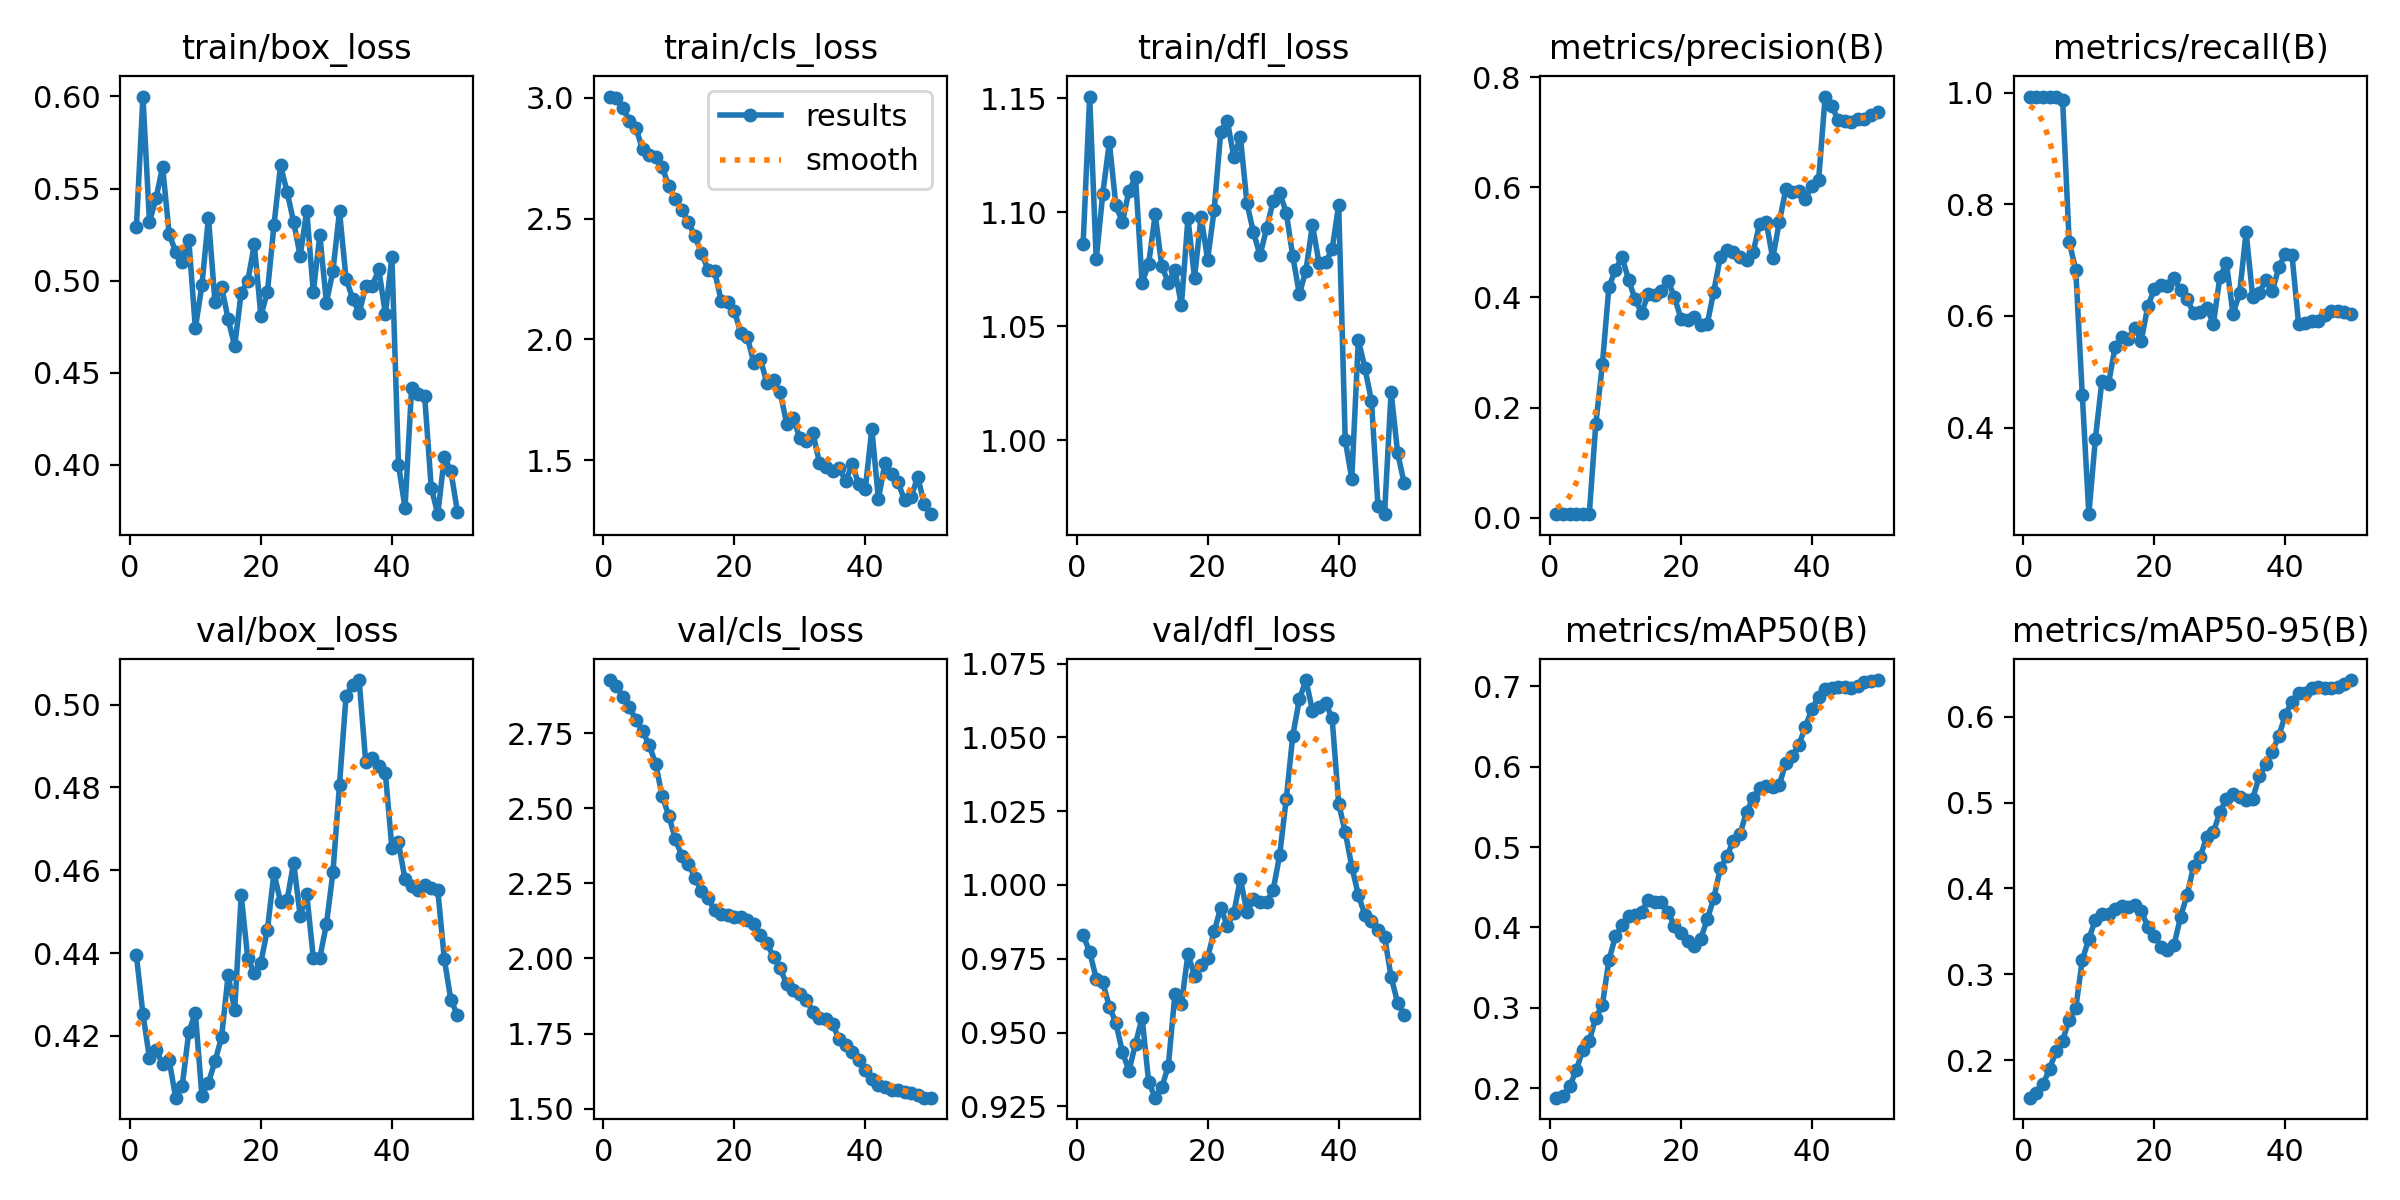

The table this chart was drawn from, first rows:
epoch, time, train/box_loss, train/cls_loss, train/dfl_loss, metrics/precision(B), metrics/recall(B), metrics/mAP50(B), metrics/mAP50-95(B), val/box_loss, val/cls_loss, val/dfl_loss, lr/pg0, lr/pg1, lr/pg2, lr/pg3, lr/pg4, lr/pg5, lr/pg6, lr/pg7
1, 3.95, 0.5289, 3.006, 1.086, 0.00661, 0.993, 0.1883, 0.1562, 0.4395, 2.927, 0.983, 0.0002, 6.668e-05, 0.0002, 6.668e-05, 0.0002, 6.668e-05, 0.0002, 6.668e-05
2, 7.62, 0.5999, 2.998, 1.151, 0.00662, 0.993, 0.1907, 0.1619, 0.4253, 2.906, 0.9773, 0.0004412, 0.0001471, 0.0004412, 0.0001471, 0.0004412, 0.0001471, 0.0004412, 0.0001471
3, 10.48, 0.5319, 2.958, 1.079, 0.00662, 0.993, 0.2022, 0.1717, 0.4147, 2.871, 0.9683, 0.0006724, 0.0002241, 0.0006724, 0.0002241, 0.0006724, 0.0002241, 0.0006724, 0.0002241
4, 14.36, 0.5446, 2.906, 1.108, 0.00662, 0.993, 0.2221, 0.1898, 0.4165, 2.838, 0.967, 0.0008937, 0.0002979, 0.0008937, 0.0002979, 0.0008937, 0.0002979, 0.0008937, 0.0002979
5, 16.86, 0.5619, 2.875, 1.131, 0.00664, 0.993, 0.2473, 0.2103, 0.4133, 2.794, 0.9588, 0.001105, 0.0003684, 0.001105, 0.0003684, 0.001105, 0.0003684, 0.001105, 0.0003684
6, 19.17, 0.5255, 2.788, 1.103, 0.00658, 0.9859, 0.2592, 0.2228, 0.4141, 2.758, 0.9533, 0.001307, 0.0004356, 0.001307, 0.0004356, 0.001307, 0.0004356, 0.001307, 0.0004356
7, 21.49, 0.5155, 2.762, 1.096, 0.1705, 0.7324, 0.2878, 0.2472, 0.4051, 2.711, 0.9434, 0.001498, 0.0004994, 0.001498, 0.0004994, 0.001498, 0.0004994, 0.001498, 0.0004994
8, 23.82, 0.5098, 2.755, 1.109, 0.2785, 0.6831, 0.3035, 0.2602, 0.408, 2.649, 0.937, 0.00168, 0.00056, 0.00168, 0.00056, 0.00168, 0.00056, 0.00168, 0.00056
9, 26.2, 0.5223, 2.712, 1.115, 0.4195, 0.4584, 0.3592, 0.3167, 0.4209, 2.541, 0.9463, 0.001852, 0.0006173, 0.001852, 0.0006173, 0.001852, 0.0006173, 0.001852, 0.0006173
10, 28.38, 0.4741, 2.637, 1.069, 0.4501, 0.2449, 0.3892, 0.3413, 0.4256, 2.476, 0.955, 0.002014, 0.0006713, 0.002014, 0.0006713, 0.002014, 0.0006713, 0.002014, 0.0006713
11, 30.82, 0.4974, 2.58, 1.077, 0.4734, 0.3803, 0.4026, 0.3636, 0.4055, 2.398, 0.9333, 0.002166, 0.0007219, 0.002166, 0.0007219, 0.002166, 0.0007219, 0.002166, 0.0007219
12, 33.1, 0.5342, 2.535, 1.099, 0.4322, 0.4842, 0.4136, 0.3702, 0.4087, 2.341, 0.9279, 0.002308, 0.0007693, 0.002308, 0.0007693, 0.002308, 0.0007693, 0.002308, 0.0007693
13, 35.08, 0.4883, 2.486, 1.076, 0.3964, 0.4785, 0.4159, 0.3706, 0.4138, 2.316, 0.9314, 0.00244, 0.0008134, 0.00244, 0.0008134, 0.00244, 0.0008134, 0.00244, 0.0008134
14, 37.26, 0.4968, 2.426, 1.069, 0.3725, 0.5438, 0.4196, 0.3755, 0.4196, 2.268, 0.9386, 0.002562, 0.0008542, 0.002562, 0.0008542, 0.002562, 0.0008542, 0.002562, 0.0008542
15, 39.62, 0.4791, 2.358, 1.075, 0.4063, 0.5615, 0.4345, 0.3798, 0.4346, 2.223, 0.9629, 0.002675, 0.0008916, 0.002675, 0.0008916, 0.002675, 0.0008916, 0.002675, 0.0008916
16, 41.6, 0.4645, 2.288, 1.059, 0.4039, 0.5585, 0.4316, 0.3783, 0.4262, 2.201, 0.9596, 0.002777, 0.0009258, 0.002777, 0.0009258, 0.002777, 0.0009258, 0.002777, 0.0009258
17, 43.79, 0.4935, 2.283, 1.097, 0.4125, 0.579, 0.4313, 0.3806, 0.4539, 2.161, 0.9766, 0.00287, 0.0009567, 0.00287, 0.0009567, 0.00287, 0.0009567, 0.00287, 0.0009567
18, 45.77, 0.4997, 2.16, 1.071, 0.4307, 0.5558, 0.419, 0.3737, 0.4387, 2.148, 0.9693, 0.002953, 0.0009842, 0.002953, 0.0009842, 0.002953, 0.0009842, 0.002953, 0.0009842
19, 47.9, 0.5196, 2.154, 1.098, 0.4011, 0.6175, 0.4023, 0.3553, 0.4352, 2.144, 0.9729, 0.003026, 0.001009, 0.003026, 0.001009, 0.003026, 0.001009, 0.003026, 0.001009
20, 53.14, 0.481, 2.119, 1.079, 0.3613, 0.6482, 0.3928, 0.3451, 0.4377, 2.136, 0.9754, 0.003088, 0.001029, 0.003088, 0.001029, 0.003088, 0.001029, 0.003088, 0.001029
21, 55.12, 0.4938, 2.028, 1.101, 0.3588, 0.6546, 0.3833, 0.3319, 0.4457, 2.138, 0.9843, 0.003021, 0.001007, 0.003021, 0.001007, 0.003021, 0.001007, 0.003021, 0.001007
22, 57.11, 0.5302, 2.01, 1.135, 0.365, 0.6539, 0.3775, 0.3285, 0.4593, 2.128, 0.9922, 0.002922, 0.0009739, 0.002922, 0.0009739, 0.002922, 0.0009739, 0.002922, 0.0009739
23, 59.09, 0.5625, 1.901, 1.14, 0.3501, 0.668, 0.3856, 0.3339, 0.4523, 2.115, 0.9861, 0.002823, 0.0009409, 0.002823, 0.0009409, 0.002823, 0.0009409, 0.002823, 0.0009409
24, 61.28, 0.5482, 1.917, 1.124, 0.3518, 0.6461, 0.4099, 0.367, 0.4528, 2.077, 0.9905, 0.002724, 0.0009078, 0.002724, 0.0009078, 0.002724, 0.0009078, 0.002724, 0.0009078
25, 63.95, 0.532, 1.818, 1.133, 0.4108, 0.6309, 0.4362, 0.3926, 0.4618, 2.05, 1.002, 0.002625, 0.0008748, 0.002625, 0.0008748, 0.002625, 0.0008748, 0.002625, 0.0008748
26, 71.99, 0.5133, 1.831, 1.104, 0.4735, 0.6048, 0.4734, 0.4264, 0.449, 2.005, 0.9907, 0.002525, 0.0008418, 0.002525, 0.0008418, 0.002525, 0.0008418, 0.002525, 0.0008418
27, 76.99, 0.538, 1.782, 1.091, 0.4869, 0.6077, 0.4886, 0.4369, 0.4542, 1.967, 0.9953, 0.002426, 0.0008088, 0.002426, 0.0008088, 0.002426, 0.0008088, 0.002426, 0.0008088
28, 79.93, 0.4939, 1.651, 1.081, 0.4826, 0.615, 0.508, 0.46, 0.4389, 1.915, 0.9943, 0.002327, 0.0007758, 0.002327, 0.0007758, 0.002327, 0.0007758, 0.002327, 0.0007758
29, 85, 0.5248, 1.675, 1.093, 0.473, 0.585, 0.5162, 0.4656, 0.4389, 1.896, 0.9941, 0.002228, 0.0007428, 0.002228, 0.0007428, 0.002228, 0.0007428, 0.002228, 0.0007428
30, 91.92, 0.4879, 1.592, 1.105, 0.4688, 0.6702, 0.5436, 0.4887, 0.4469, 1.881, 0.9982, 0.002129, 0.0007098, 0.002129, 0.0007098, 0.002129, 0.0007098, 0.002129, 0.0007098
31, 99.93, 0.5054, 1.581, 1.109, 0.4819, 0.6943, 0.561, 0.5045, 0.4595, 1.863, 1.01, 0.00203, 0.0006768, 0.00203, 0.0006768, 0.00203, 0.0006768, 0.00203, 0.0006768
32, 105.2, 0.5376, 1.612, 1.1, 0.5338, 0.6036, 0.5734, 0.5105, 0.4807, 1.823, 1.029, 0.001931, 0.0006438, 0.001931, 0.0006438, 0.001931, 0.0006438, 0.001931, 0.0006438
33, 107.9, 0.5011, 1.49, 1.081, 0.5371, 0.6406, 0.5762, 0.5062, 0.5021, 1.803, 1.051, 0.001832, 0.0006108, 0.001832, 0.0006108, 0.001832, 0.0006108, 0.001832, 0.0006108
34, 109.9, 0.4903, 1.472, 1.064, 0.4713, 0.7499, 0.5753, 0.5036, 0.5047, 1.797, 1.063, 0.001733, 0.0005778, 0.001733, 0.0005778, 0.001733, 0.0005778, 0.001733, 0.0005778
35, 113.3, 0.4823, 1.456, 1.074, 0.5368, 0.6341, 0.5773, 0.5044, 0.5059, 1.781, 1.069, 0.001634, 0.0005448, 0.001634, 0.0005448, 0.001634, 0.0005448, 0.001634, 0.0005448
36, 119.9, 0.4968, 1.468, 1.094, 0.5967, 0.6406, 0.6044, 0.5305, 0.4861, 1.731, 1.059, 0.001535, 0.0005118, 0.001535, 0.0005118, 0.001535, 0.0005118, 0.001535, 0.0005118
37, 121.9, 0.4971, 1.413, 1.078, 0.5916, 0.6649, 0.6136, 0.5447, 0.4871, 1.711, 1.06, 0.001436, 0.0004788, 0.001436, 0.0004788, 0.001436, 0.0004788, 0.001436, 0.0004788
38, 123.8, 0.5062, 1.483, 1.078, 0.5935, 0.644, 0.6275, 0.5588, 0.4851, 1.687, 1.062, 0.001337, 0.0004458, 0.001337, 0.0004458, 0.001337, 0.0004458, 0.001337, 0.0004458
39, 125.8, 0.4817, 1.4, 1.084, 0.5794, 0.6877, 0.6497, 0.578, 0.4834, 1.661, 1.056, 0.001238, 0.0004127, 0.001238, 0.0004127, 0.001238, 0.0004127, 0.001238, 0.0004127
40, 129.1, 0.513, 1.382, 1.103, 0.6033, 0.7107, 0.6723, 0.6025, 0.4653, 1.627, 1.028, 0.001139, 0.0003797, 0.001139, 0.0003797, 0.001139, 0.0003797, 0.001139, 0.0003797
41, 158.5, 0.4, 1.629, 1, 0.6127, 0.7094, 0.6868, 0.6177, 0.4667, 1.597, 1.018, 0.00104, 0.0003467, 0.00104, 0.0003467, 0.00104, 0.0003467, 0.00104, 0.0003467
42, 160.7, 0.3765, 1.34, 0.9831, 0.7648, 0.5863, 0.6965, 0.6283, 0.4578, 1.58, 1.006, 0.0009412, 0.0003137, 0.0009412, 0.0003137, 0.0009412, 0.0003137, 0.0009412, 0.0003137
43, 162.6, 0.4415, 1.488, 1.044, 0.748, 0.5868, 0.6973, 0.6273, 0.4561, 1.571, 0.9966, 0.0008422, 0.0002807, 0.0008422, 0.0002807, 0.0008422, 0.0002807, 0.0008422, 0.0002807
44, 164.9, 0.4385, 1.444, 1.032, 0.7214, 0.5917, 0.6993, 0.6331, 0.4553, 1.563, 0.9899, 0.0007431, 0.0002477, 0.0007431, 0.0002477, 0.0007431, 0.0002477, 0.0007431, 0.0002477
45, 166.9, 0.4371, 1.409, 1.017, 0.7206, 0.5914, 0.6991, 0.6349, 0.4564, 1.562, 0.9879, 0.0006441, 0.0002147, 0.0006441, 0.0002147, 0.0006441, 0.0002147, 0.0006441, 0.0002147
46, 168.8, 0.3876, 1.333, 0.9713, 0.7183, 0.6009, 0.6976, 0.6337, 0.4558, 1.556, 0.9848, 0.0005451, 0.0001817, 0.0005451, 0.0001817, 0.0005451, 0.0001817, 0.0005451, 0.0001817
47, 170.8, 0.3731, 1.347, 0.9676, 0.7249, 0.608, 0.7003, 0.6335, 0.4551, 1.553, 0.9825, 0.0004461, 0.0001487, 0.0004461, 0.0001487, 0.0004461, 0.0001487, 0.0004461, 0.0001487
48, 172.9, 0.4043, 1.432, 1.021, 0.7241, 0.608, 0.7047, 0.6345, 0.4385, 1.544, 0.9689, 0.0003471, 0.0001157, 0.0003471, 0.0001157, 0.0003471, 0.0001157, 0.0003471, 0.0001157
49, 174.7, 0.3965, 1.317, 0.9945, 0.7313, 0.6068, 0.706, 0.6382, 0.4286, 1.537, 0.96, 0.000248, 8.26832e-05, 0.000248, 8.26832e-05, 0.000248, 8.26832e-05, 0.000248, 8.26832e-05
50, 176.6, 0.3744, 1.276, 0.9811, 0.7367, 0.6038, 0.7077, 0.6428, 0.4251, 1.536, 0.956, 0.000149, 4.96766e-05, 0.000149, 4.96766e-05, 0.000149, 4.96766e-05, 0.000149, 4.96766e-05
